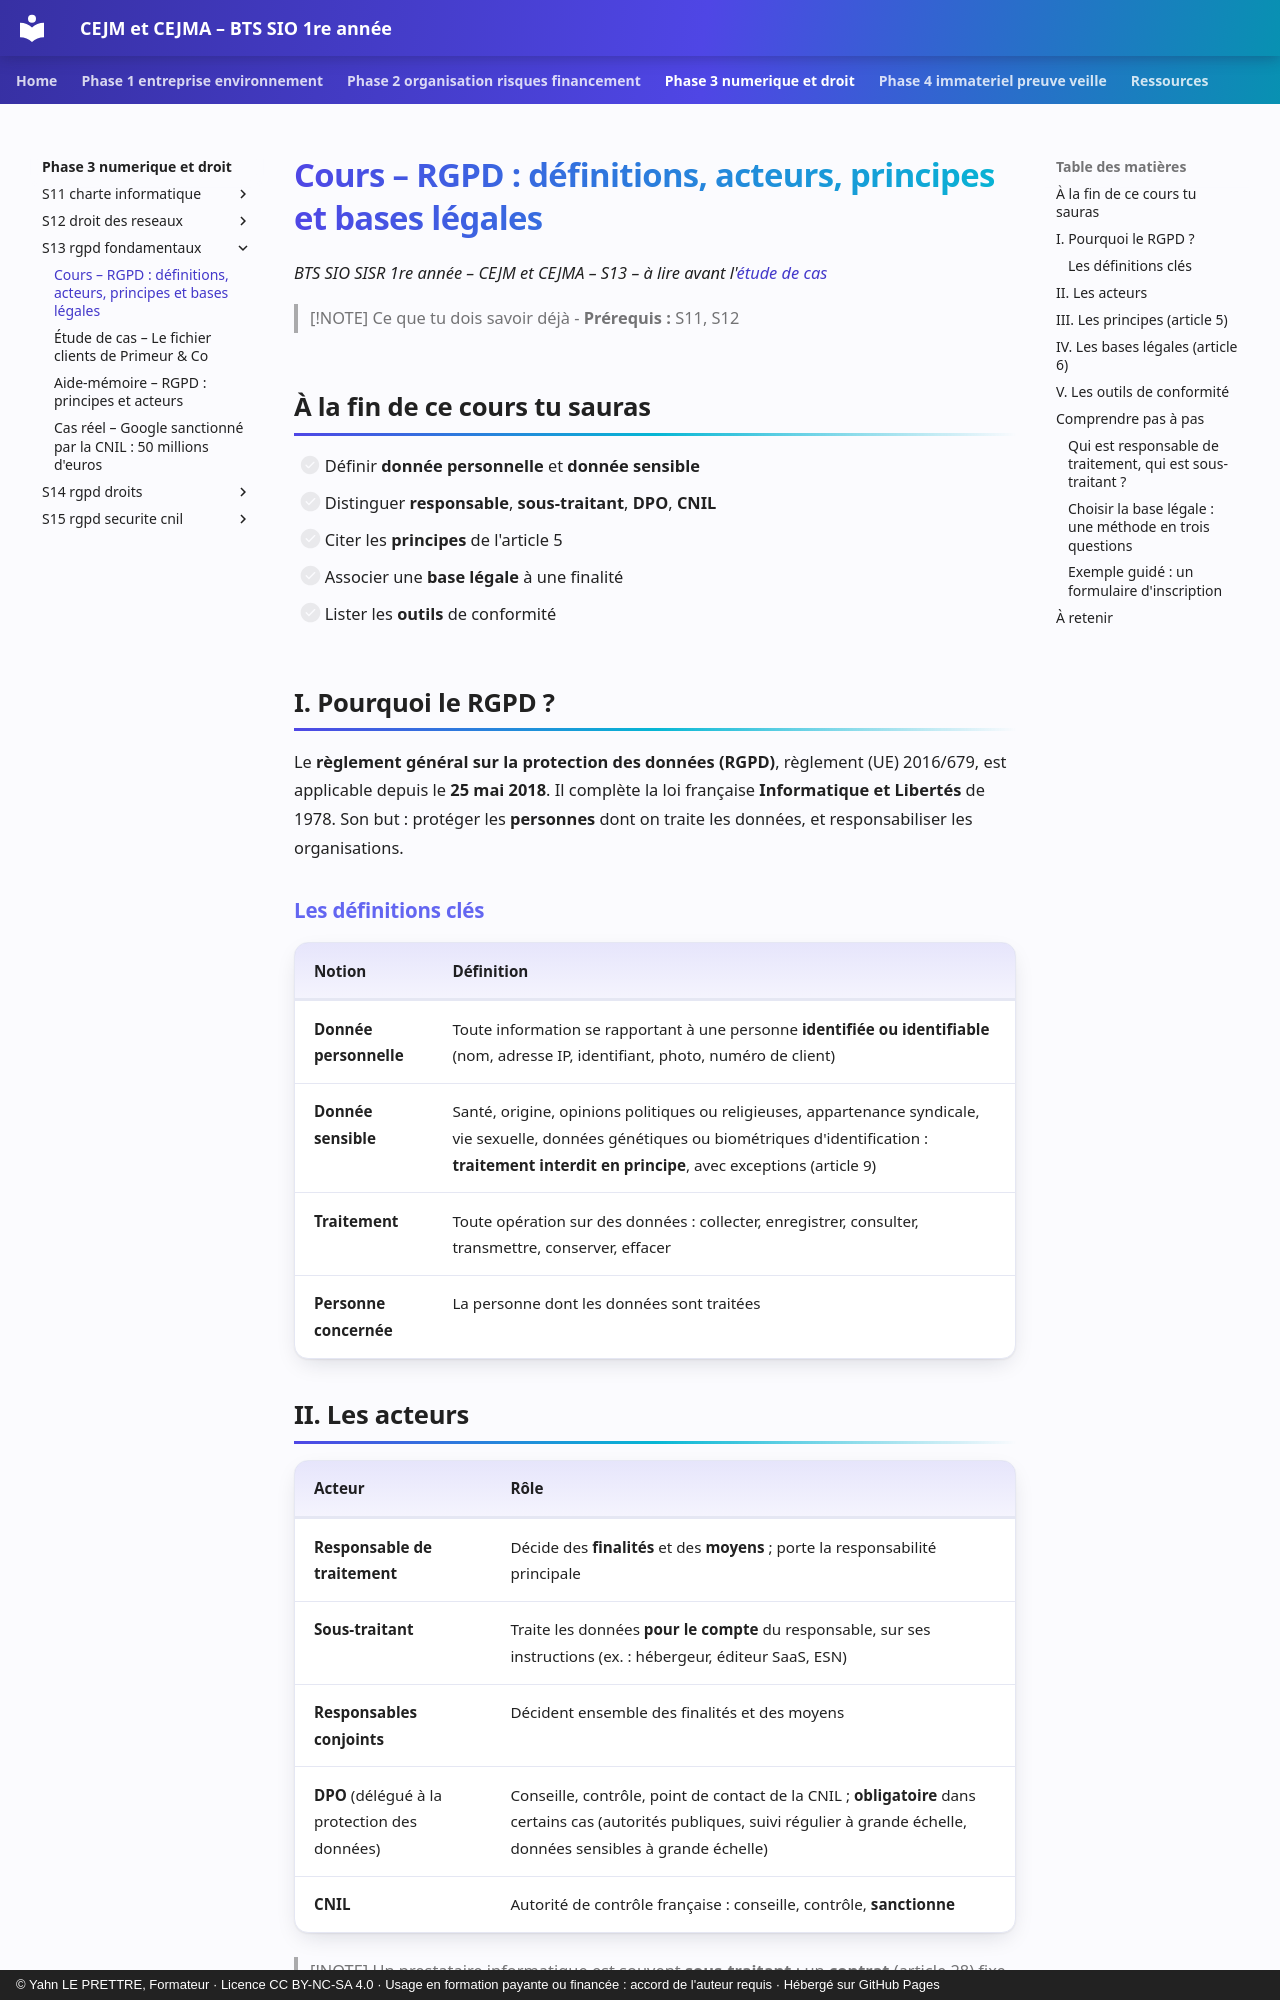

repository: YahnLP/bts1-sio-sisr-cejma · page: phase-3-numerique-et-droit/S13-rgpd-fondamentaux/01-cours/index.html · generator: mkdocs · copyright: © Yahn LE PRETTRE, Formateur · Licence CC BY-NC-SA 4.0 · Usage en formation payante ou financée : accord de l'auteur requis · Hébergé sur GitHub Pages

# Cours – RGPD : définitions, acteurs, principes et bases légales

*BTS SIO SISR 1re année – CEJM et CEJMA – S13 – à lire avant l'[étude de cas](02-etude-de-cas.md)*

> [!NOTE] Ce que tu dois savoir déjà
> - **Prérequis :** S11, S12

## À la fin de ce cours tu sauras

- [ ] Définir **donnée personnelle** et **donnée sensible**
- [ ] Distinguer **responsable**, **sous-traitant**, **DPO**, **CNIL**
- [ ] Citer les **principes** de l'article 5
- [ ] Associer une **base légale** à une finalité
- [ ] Lister les **outils** de conformité

## I. Pourquoi le RGPD ?

Le **règlement général sur la protection des données (RGPD)**, règlement (UE) 2016/679, est applicable depuis le **25 mai 2018**. Il complète la loi française **Informatique et Libertés** de 1978. Son but : protéger les **personnes** dont on traite les données, et responsabiliser les organisations.

### Les définitions clés

| Notion | Définition |
|---|---|
| **Donnée personnelle** | Toute information se rapportant à une personne **identifiée ou identifiable** (nom, adresse IP, identifiant, photo, numéro de client) |
| **Donnée sensible** | Santé, origine, opinions politiques ou religieuses, appartenance syndicale, vie sexuelle, données génétiques ou biométriques d'identification : **traitement interdit en principe**, avec exceptions (article 9) |
| **Traitement** | Toute opération sur des données : collecter, enregistrer, consulter, transmettre, conserver, effacer |
| **Personne concernée** | La personne dont les données sont traitées |
